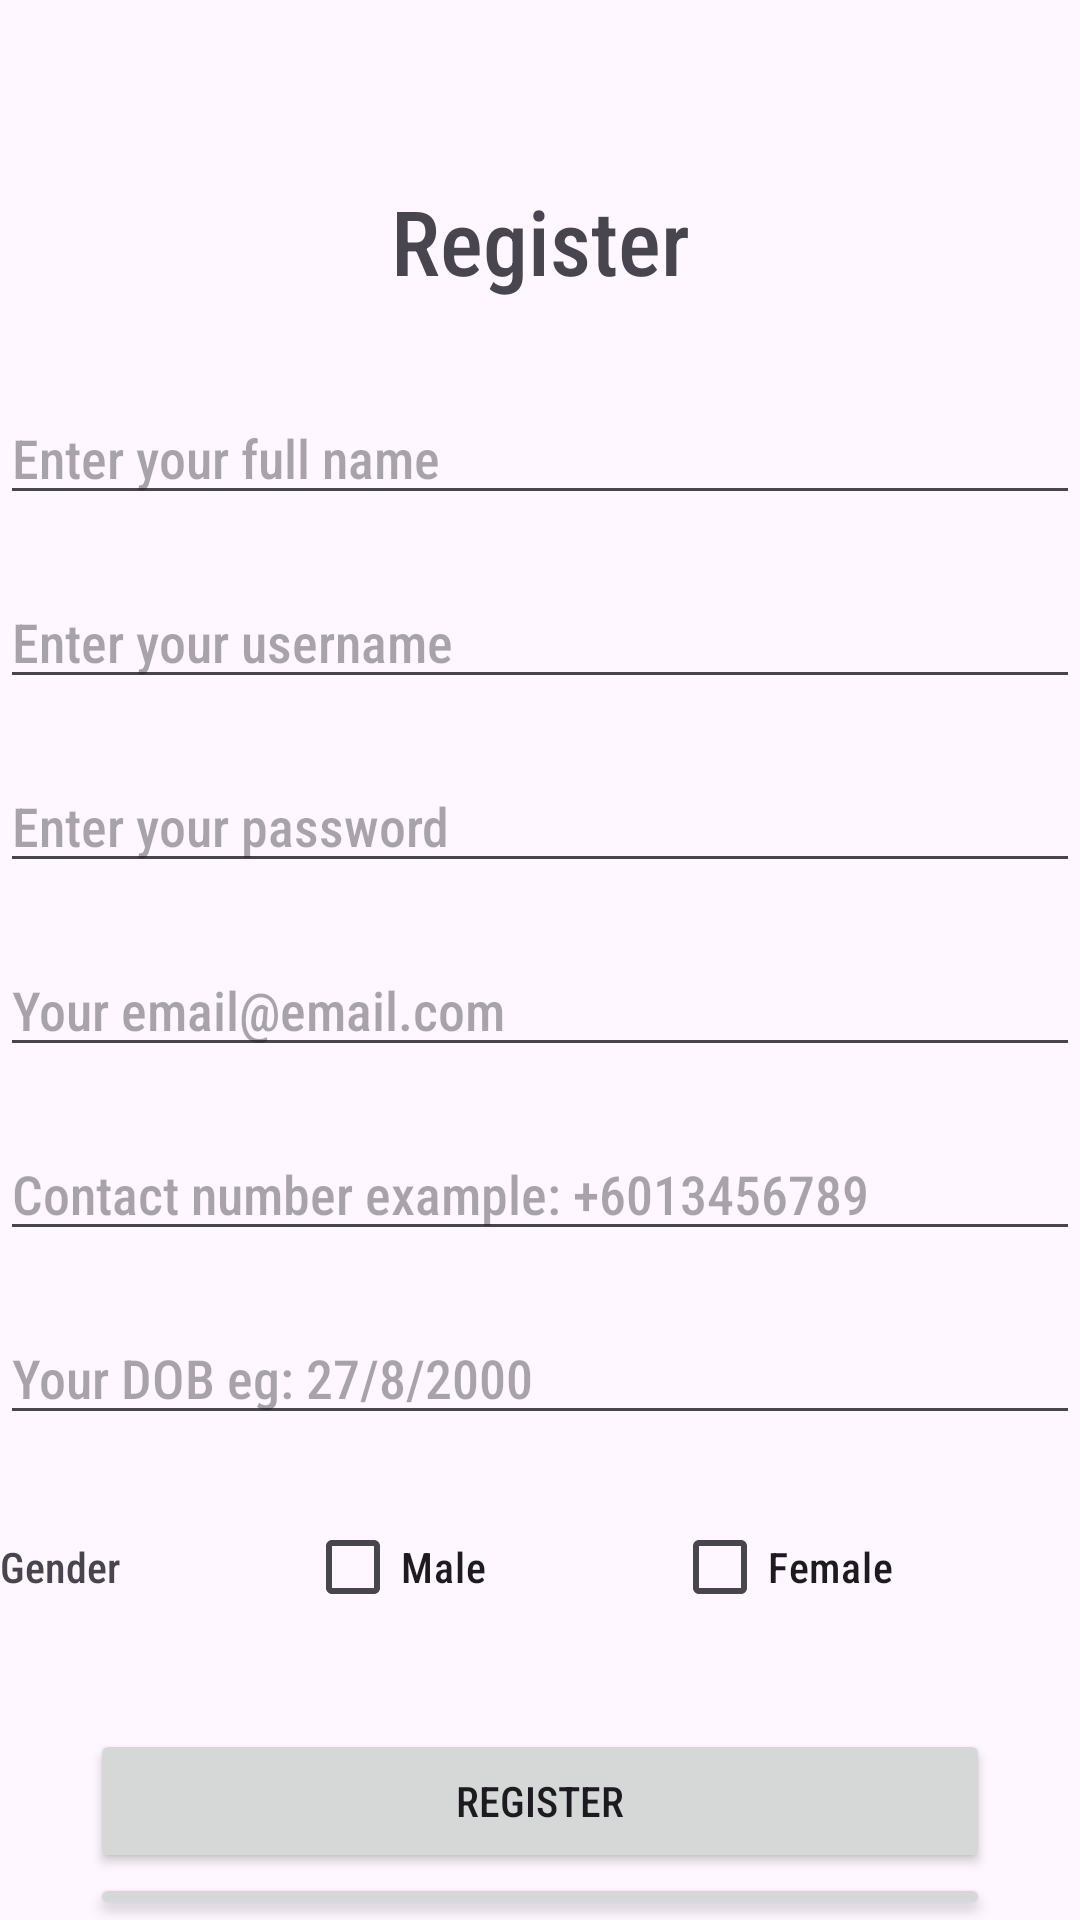

Produce the Android XML layout that renders to this screen, including the resource entries it uses.
<!-- AndroidManifest.xml: application theme Theme.Mobile_Lab -->
<!-- res/layout/activity_register.xml -->
<?xml version="1.0" encoding="utf-8"?>
<LinearLayout xmlns:android="http://schemas.android.com/apk/res/android"
    xmlns:app="http://schemas.android.com/apk/res-auto"
    xmlns:tools="http://schemas.android.com/tools"
    android:id="@+id/main"
    android:layout_width="match_parent"
    android:layout_height="match_parent"
    android:orientation="vertical"
    tools:context=".ActivityRegister">

    <TextView
        android:id="@+id/textView"
        android:layout_width="match_parent"
        android:layout_height="wrap_content"
        android:text="Register"
        android:layout_marginTop="60dp"
        android:layout_marginBottom="30dp"
        android:textSize="30dp"
        android:textAlignment="center"
        android:fontFamily="sans-serif-condensed-medium"/>

    <EditText
        android:id="@+id/editTextFullName"
        android:layout_width="match_parent"
        android:layout_height="wrap_content"
        android:ems="10"
        android:inputType="text"
        android:layout_marginBottom="20dp"
        android:fontFamily="sans-serif-condensed-medium"
        android:hint="Enter your full name"/>

    <EditText
        android:id="@+id/editTextUsername"
        android:layout_width="match_parent"
        android:layout_height="wrap_content"
        android:ems="10"
        android:inputType="text"
        android:layout_marginBottom="20dp"
        android:fontFamily="sans-serif-condensed-medium"
        android:hint="Enter your username"/>

    <EditText
        android:id="@+id/editTextPassword"
        android:layout_width="match_parent"
        android:layout_height="wrap_content"
        android:ems="10"
        android:inputType="text"
        android:layout_marginBottom="20dp"
        android:fontFamily="sans-serif-condensed-medium"
        android:hint="Enter your password"/>

    <EditText
        android:id="@+id/editTextEmail"
        android:layout_width="match_parent"
        android:layout_height="wrap_content"
        android:ems="10"
        android:inputType="text"
        android:layout_marginBottom="20dp"
        android:fontFamily="sans-serif-condensed-medium"
        android:hint="Your email@email.com" />

    <EditText
        android:id="@+id/editTextContact"
        android:layout_width="match_parent"
        android:layout_height="wrap_content"
        android:ems="10"
        android:inputType="text"
        android:layout_marginBottom="20dp"
        android:fontFamily="sans-serif-condensed-medium"
        android:hint="Contact number example: +6013456789" />

    <EditText
        android:id="@+id/editTextDOB"
        android:layout_width="match_parent"
        android:layout_height="wrap_content"
        android:ems="10"
        android:inputType="text"
        android:layout_marginBottom="20dp"
        android:fontFamily="sans-serif-condensed-medium"
        android:hint="Your DOB eg: 27/8/2000" />

    <LinearLayout
        android:layout_width="match_parent"
        android:layout_height="wrap_content"
        android:orientation="horizontal"
        android:layout_marginBottom="30dp">

        <TextView
            android:id="@+id/textViewGender"
            android:layout_width="wrap_content"
            android:layout_height="wrap_content"
            android:layout_weight="1"
            android:text="Gender"
            android:fontFamily="sans-serif-condensed-medium"/>

        <CheckBox
            android:id="@+id/checkBoxMale"
            android:layout_width="wrap_content"
            android:layout_height="wrap_content"
            android:layout_weight="1"
            android:text="Male"
            android:fontFamily="sans-serif-condensed-medium"/>

        <CheckBox
            android:id="@+id/checkBoxFemale"
            android:layout_width="wrap_content"
            android:layout_height="wrap_content"
            android:layout_weight="1"
            android:text="Female"
            android:fontFamily="sans-serif-condensed-medium"/>
    </LinearLayout>

    <Button
        android:id="@+id/buttonRegister"
        android:layout_width="match_parent"
        android:layout_height="wrap_content"
        android:text="Register"
        android:layout_marginStart="30dp"
        android:layout_marginEnd="30dp"
        android:fontFamily="sans-serif-condensed-medium"/>

    <Button
        android:id="@+id/buttonExpense"
        android:layout_width="match_parent"
        android:layout_height="wrap_content"
        android:text="Go to Expense"
        android:layout_marginStart="30dp"
        android:layout_marginEnd="30dp"
        android:fontFamily="sans-serif-condensed-medium"/>
</LinearLayout>
<!-- resources referenced by this layout -->
<resources>
  <style name="Theme.Mobile_Lab" parent="Base.Theme.Mobile_Lab" />
  <style name="Base.Theme.Mobile_Lab" parent="Theme.Material3.DayNight.NoActionBar">
          
          
      </style>
</resources>
